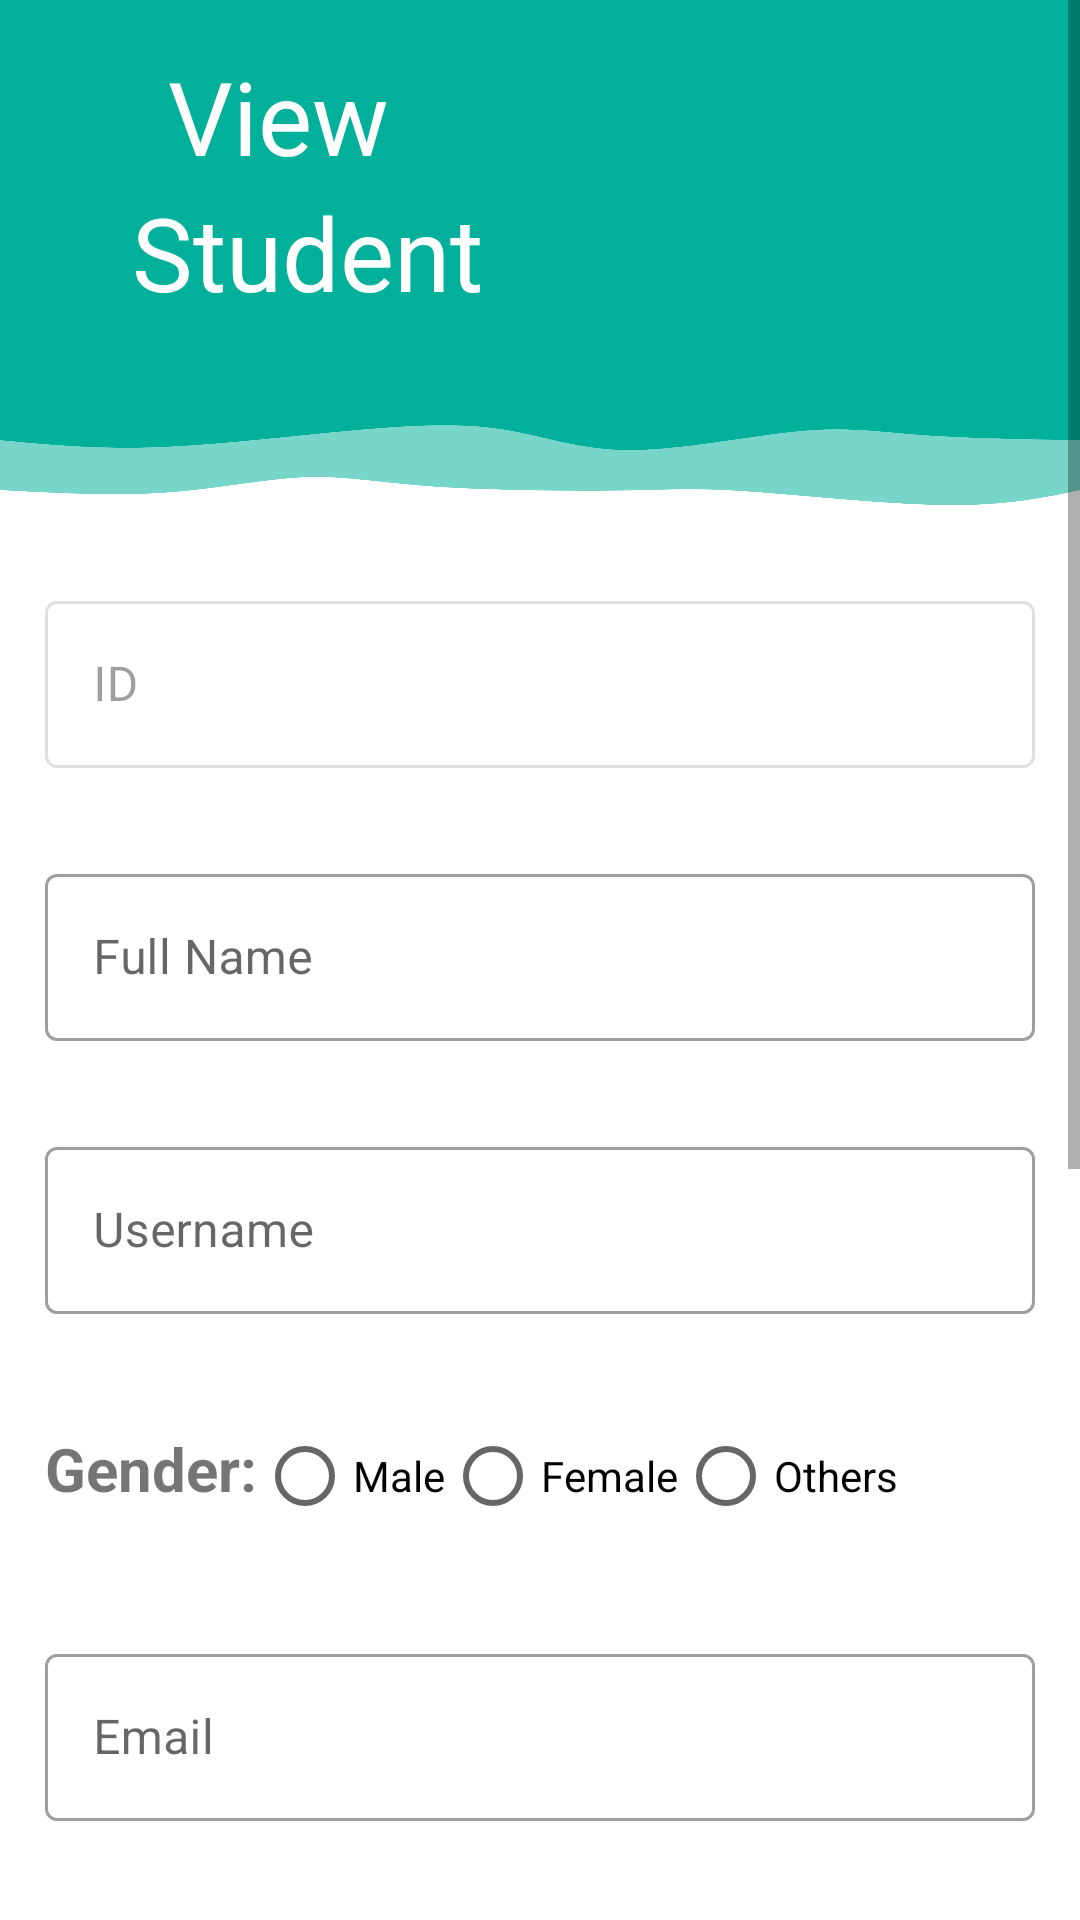

Layout XML and referenced resources for this Android screen:
<!-- AndroidManifest.xml: application theme Theme.Demo_lms -->
<!-- res/layout/activity_showstudent.xml -->
<?xml version="1.0" encoding="utf-8"?>
<ScrollView xmlns:android="http://schemas.android.com/apk/res/android"
    xmlns:app="http://schemas.android.com/apk/res-auto"
    xmlns:tools="http://schemas.android.com/tools"
    android:layout_width="match_parent"
    android:layout_height="match_parent"
    tools:context=".admin.ShowstudentActivity">

    <androidx.constraintlayout.widget.ConstraintLayout
        android:layout_width="match_parent"
        android:layout_height="match_parent"
        app:layout_constraintBottom_toBottomOf="parent"
        app:layout_constraintEnd_toEndOf="parent"
        app:layout_constraintStart_toStartOf="parent"
        app:layout_constraintTop_toTopOf="parent">

        <View
            android:id="@+id/view3"
            android:layout_width="0dp"
            android:layout_height="130dp"
            android:background="@color/background"
            app:layout_constraintEnd_toEndOf="parent"
            app:layout_constraintHorizontal_bias="0.0"
            app:layout_constraintStart_toStartOf="parent"
            app:layout_constraintTop_toTopOf="parent" />

        <View
            android:id="@+id/view4"
            android:layout_width="0dp"
            android:layout_height="50dp"
            android:background="@drawable/svg"
            app:layout_constraintStart_toStartOf="parent"
            app:layout_constraintTop_toBottomOf="@+id/view3" />

        <ImageView
            android:id="@+id/imageView6"
            android:layout_width="124dp"
            android:layout_height="103dp"
            android:layout_marginStart="242dp"
            android:layout_marginTop="16dp"
            android:layout_marginEnd="62dp"
            android:layout_marginBottom="11dp"
            app:layout_constraintBottom_toBottomOf="@+id/view3"
            app:layout_constraintEnd_toEndOf="@+id/view3"
            app:layout_constraintHorizontal_bias="0.0"
            app:layout_constraintStart_toStartOf="@+id/view3"
            app:layout_constraintTop_toTopOf="@+id/view3"
            app:layout_constraintVertical_bias="0.55"
            app:srcCompat="@drawable/graduate" />


        <TextView
            android:id="@+id/textView9"
            android:layout_width="wrap_content"
            android:layout_height="wrap_content"
            android:layout_marginStart="56dp"
            android:text="View"
            android:textColor="@color/white"
            android:textSize="34sp"
            app:layout_constraintBottom_toBottomOf="@+id/view3"
            app:layout_constraintStart_toStartOf="@+id/view3"
            app:layout_constraintTop_toTopOf="parent"
            app:layout_constraintVertical_bias="0.188" />

        <TextView
            android:id="@+id/textView5"
            android:layout_width="wrap_content"
            android:layout_height="wrap_content"
            android:layout_marginStart="44dp"
            android:text="Student"
            android:textColor="@color/white"
            android:textSize="34sp"
            app:layout_constraintBottom_toBottomOf="@+id/view3"
            app:layout_constraintStart_toStartOf="parent"
            app:layout_constraintTop_toBottomOf="@+id/textView9"
            app:layout_constraintVertical_bias="0.0" />

        <LinearLayout
            android:layout_width="match_parent"
            android:layout_height="match_parent"
            android:orientation="vertical"
            app:layout_constraintTop_toBottomOf="@+id/view4">

            <com.google.android.material.textfield.TextInputLayout
                android:id="@+id/txtid"
                style="@style/Widget.MaterialComponents.TextInputLayout.OutlinedBox"
                android:layout_width="match_parent"
                android:layout_height="wrap_content"
                android:hint="ID"
                android:enabled="false"
                android:layout_margin="15dp">
                <com.google.android.material.textfield.TextInputEditText
                    android:layout_width="match_parent"
                    android:layout_height="match_parent" />
            </com.google.android.material.textfield.TextInputLayout>

            <com.google.android.material.textfield.TextInputLayout
                android:id="@+id/txtname"
                style="@style/Widget.MaterialComponents.TextInputLayout.OutlinedBox"
                android:layout_width="match_parent"
                android:layout_height="wrap_content"
                android:hint="Full Name"
                android:layout_margin="15dp">
                <com.google.android.material.textfield.TextInputEditText
                    android:layout_width="match_parent"
                    android:layout_height="match_parent" />
            </com.google.android.material.textfield.TextInputLayout>

            <com.google.android.material.textfield.TextInputLayout
                android:id="@+id/txtusername"
                style="@style/Widget.MaterialComponents.TextInputLayout.OutlinedBox"
                android:layout_width="match_parent"
                android:layout_height="wrap_content"
                android:hint="Username"
                android:layout_margin="15dp">
                <com.google.android.material.textfield.TextInputEditText
                    android:layout_width="match_parent"
                    android:layout_height="match_parent" />
            </com.google.android.material.textfield.TextInputLayout>

            <RadioGroup
                android:id="@+id/Gender"
                android:layout_width="match_parent"
                android:layout_height="wrap_content"
                android:layout_margin="15dp"
                android:orientation="horizontal">

                <TextView
                    android:layout_width="wrap_content"
                    android:layout_height="wrap_content"
                    android:minHeight="15dp"
                    android:text="Gender:"
                    android:textSize="20sp"
                    android:textStyle="bold"></TextView>

                <RadioButton
                    android:id="@+id/male"
                    android:layout_width="wrap_content"
                    android:layout_height="wrap_content"
                    android:text="Male"></RadioButton>

                <RadioButton
                    android:id="@+id/female"
                    android:layout_width="wrap_content"
                    android:layout_height="wrap_content"
                    android:text="Female"></RadioButton>

                <RadioButton
                    android:id="@+id/others"
                    android:layout_width="wrap_content"
                    android:layout_height="wrap_content"
                    android:text="Others"></RadioButton>
            </RadioGroup>

            <com.google.android.material.textfield.TextInputLayout
                android:id="@+id/txtemail"
                style="@style/Widget.MaterialComponents.TextInputLayout.OutlinedBox"
                android:layout_width="match_parent"
                android:layout_height="wrap_content"
                android:hint="Email"
                android:layout_margin="15dp">
                <com.google.android.material.textfield.TextInputEditText
                    android:layout_width="match_parent"
                    android:layout_height="match_parent" />
            </com.google.android.material.textfield.TextInputLayout>

            <com.google.android.material.textfield.TextInputLayout
                android:id="@+id/txtcourse"
                style="@style/Widget.MaterialComponents.TextInputLayout.OutlinedBox"
                android:layout_width="match_parent"
                android:layout_height="wrap_content"
                android:hint="Course"
                android:layout_margin="15dp">
                <com.google.android.material.textfield.TextInputEditText
                    android:layout_width="match_parent"
                    android:layout_height="match_parent" />
            </com.google.android.material.textfield.TextInputLayout>

            <com.google.android.material.textfield.TextInputLayout
                android:id="@+id/txtcontact"
                style="@style/Widget.MaterialComponents.TextInputLayout.OutlinedBox"
                android:layout_width="match_parent"
                android:layout_height="wrap_content"
                android:hint="Contact"
                android:layout_margin="15dp">
                <com.google.android.material.textfield.TextInputEditText
                    android:layout_width="match_parent"
                    android:layout_height="match_parent" />
            </com.google.android.material.textfield.TextInputLayout>

            <com.google.android.material.textfield.TextInputLayout
                android:id="@+id/txtaddress"
                style="@style/Widget.MaterialComponents.TextInputLayout.OutlinedBox"
                android:layout_width="match_parent"
                android:layout_height="wrap_content"
                android:hint="Address"
                android:layout_margin="15dp">
                <com.google.android.material.textfield.TextInputEditText
                    android:maxLines="5"
                    android:layout_width="match_parent"
                    android:layout_height="match_parent" />
            </com.google.android.material.textfield.TextInputLayout>

            <RadioGroup
                android:id="@+id/Enable"
                android:layout_width="match_parent"
                android:layout_height="wrap_content"
                android:layout_margin="15dp"
                android:orientation="horizontal">

                <TextView
                    android:layout_width="wrap_content"
                    android:layout_height="wrap_content"
                    android:minHeight="15dp"
                    android:text="Enable:"
                    android:textSize="20sp"
                    android:textStyle="bold"></TextView>

                <RadioButton
                    android:id="@+id/Yes"
                    android:layout_width="wrap_content"
                    android:layout_height="wrap_content"
                    android:text="Yes"></RadioButton>

                <RadioButton
                    android:id="@+id/No"
                    android:layout_width="wrap_content"
                    android:layout_height="wrap_content"
                    android:text="No"></RadioButton>
            </RadioGroup>

            <androidx.appcompat.widget.AppCompatButton
                android:id="@+id/btnupdate"
                android:layout_width="match_parent"
                android:layout_height="wrap_content"
                android:layout_margin="15dp"
                android:background="@drawable/button"
                android:padding="10dp"
                android:text="Update" />

        </LinearLayout>



    </androidx.constraintlayout.widget.ConstraintLayout>
</ScrollView>
<!-- resources referenced by this layout -->
<resources>
  <color name="background">#00b09b</color>
  <color name="white">#FFFFFFFF</color>
  <!-- drawable button (drawable) -->
  <?xml version="1.0" encoding="utf-8"?>
  <shape xmlns:android="http://schemas.android.com/apk/res/android" android:shape="rectangle">
      <gradient android:startColor="#00b09b" android:endColor="#96c93d" android:type="linear"/>
      <corners android:radius="15dp"/>
  </shape>
  <!-- drawable svg: png bitmap (drawable-v24, 32788 bytes) -->
  <style name="Theme.Demo_lms" parent="Theme.MaterialComponents.Light.NoActionBar">
          
          <item name="colorPrimary">@color/purple_500</item>
          <item name="colorPrimaryVariant">@color/purple_700</item>
          <item name="colorOnPrimary">@color/white</item>
          
          <item name="colorSecondary">@color/teal_200</item>
          <item name="colorSecondaryVariant">@color/part1</item>
          <item name="colorOnSecondary">@color/black</item>
          
          <item name="android:statusBarColor" tools:targetApi="l">?attr/colorPrimaryVariant</item>
          
  
      </style>
  <color name="purple_500">#FF6200EE</color>
  <color name="purple_700">#FF3700B3</color>
  <color name="teal_200">#FF03DAC5</color>
  <color name="part1">#89F8CE</color>
  <color name="black">#FF000000</color>
</resources>
